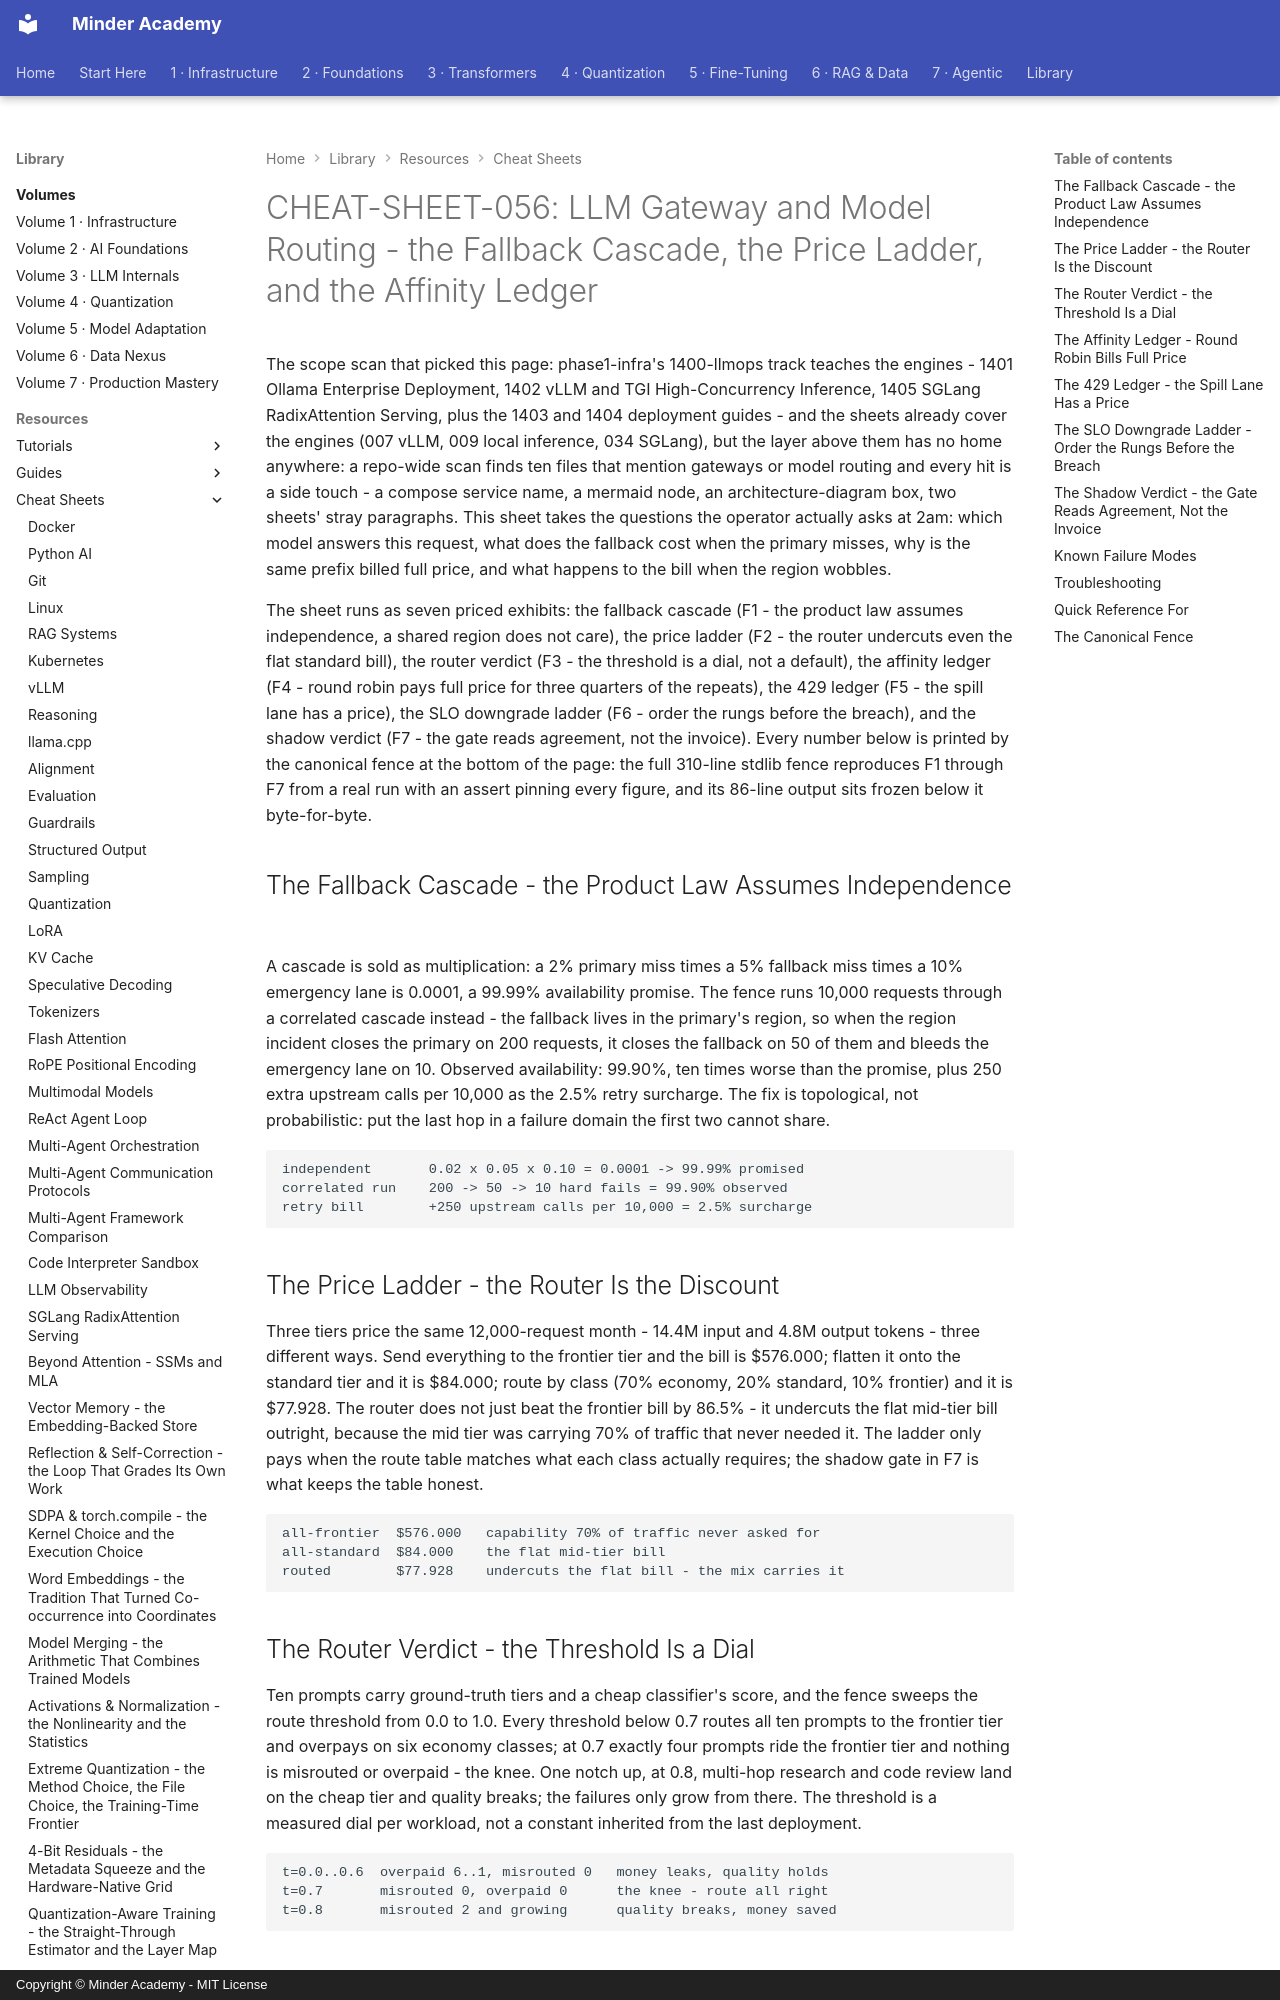

repository: minderhq/academy · page: learning-resources/cheat-sheets/CHEAT-SHEET-056-LLM-Gateway-and-Model-Routing/index.html · generator: mkdocs · copyright: Copyright © Minder Academy - MIT License

---
Document ID: CHEAT-SHEET-056
Title: "CHEAT-SHEET-056: LLM Gateway and Model Routing - the Fallback Cascade, the Price Ladder, and the Affinity Ledger"
Last Updated: 2026-10-13
Status: Complete
Difficulty: Intermediate
Tags: ['cheatsheet', 'llmops', 'serving', 'inference', 'deployment']
---

# CHEAT-SHEET-056: LLM Gateway and Model Routing - the Fallback Cascade, the Price Ladder, and the Affinity Ledger

The scope scan that picked this page: phase1-infra's 1400-llmops track teaches the engines - 1401 Ollama Enterprise Deployment, 1402 vLLM and TGI High-Concurrency Inference, 1405 SGLang RadixAttention Serving, plus the 1403 and 1404 deployment guides - and the sheets already cover the engines (007 vLLM, 009 local inference, 034 SGLang), but the layer above them has no home anywhere: a repo-wide scan finds ten files that mention gateways or model routing and every hit is a side touch - a compose service name, a mermaid node, an architecture-diagram box, two sheets' stray paragraphs. This sheet takes the questions the operator actually asks at 2am: which model answers this request, what does the fallback cost when the primary misses, why is the same prefix billed full price, and what happens to the bill when the region wobbles.

The sheet runs as seven priced exhibits: the fallback cascade (F1 - the product law assumes independence, a shared region does not care), the price ladder (F2 - the router undercuts even the flat standard bill), the router verdict (F3 - the threshold is a dial, not a default), the affinity ledger (F4 - round robin pays full price for three quarters of the repeats), the 429 ledger (F5 - the spill lane has a price), the SLO downgrade ladder (F6 - order the rungs before the breach), and the shadow verdict (F7 - the gate reads agreement, not the invoice). Every number below is printed by the canonical fence at the bottom of the page: the full 310-line stdlib fence reproduces F1 through F7 from a real run with an assert pinning every figure, and its 86-line output sits frozen below it byte-for-byte.

## The Fallback Cascade - the Product Law Assumes Independence

A cascade is sold as multiplication: a 2% primary miss times a 5% fallback miss times a 10% emergency lane is 0.0001, a 99.99% availability promise. The fence runs 10,000 requests through a correlated cascade instead - the fallback lives in the primary's region, so when the region incident closes the primary on 200 requests, it closes the fallback on 50 of them and bleeds the emergency lane on 10. Observed availability: 99.90%, ten times worse than the promise, plus 250 extra upstream calls per 10,000 as the 2.5% retry surcharge. The fix is topological, not probabilistic: put the last hop in a failure domain the first two cannot share.

```text
independent       0.02 x 0.05 x 0.10 = 0.0001 -> 99.99% promised
correlated run    200 -> 50 -> 10 hard fails = 99.90% observed
retry bill        +250 upstream calls per 10,000 = 2.5% surcharge
```

## The Price Ladder - the Router Is the Discount

Three tiers price the same 12,000-request month - 14.4M input and 4.8M output tokens - three different ways. Send everything to the frontier tier and the bill is $576.000; flatten it onto the standard tier and it is $84.000; route by class (70% economy, 20% standard, 10% frontier) and it is $77.928. The router does not just beat the frontier bill by 86.5% - it undercuts the flat mid-tier bill outright, because the mid tier was carrying 70% of traffic that never needed it. The ladder only pays when the route table matches what each class actually requires; the shadow gate in F7 is what keeps the table honest.

```text
all-frontier  $576.000   capability 70% of traffic never asked for
all-standard  $84.000    the flat mid-tier bill
routed        $77.928    undercuts the flat bill - the mix carries it
```
